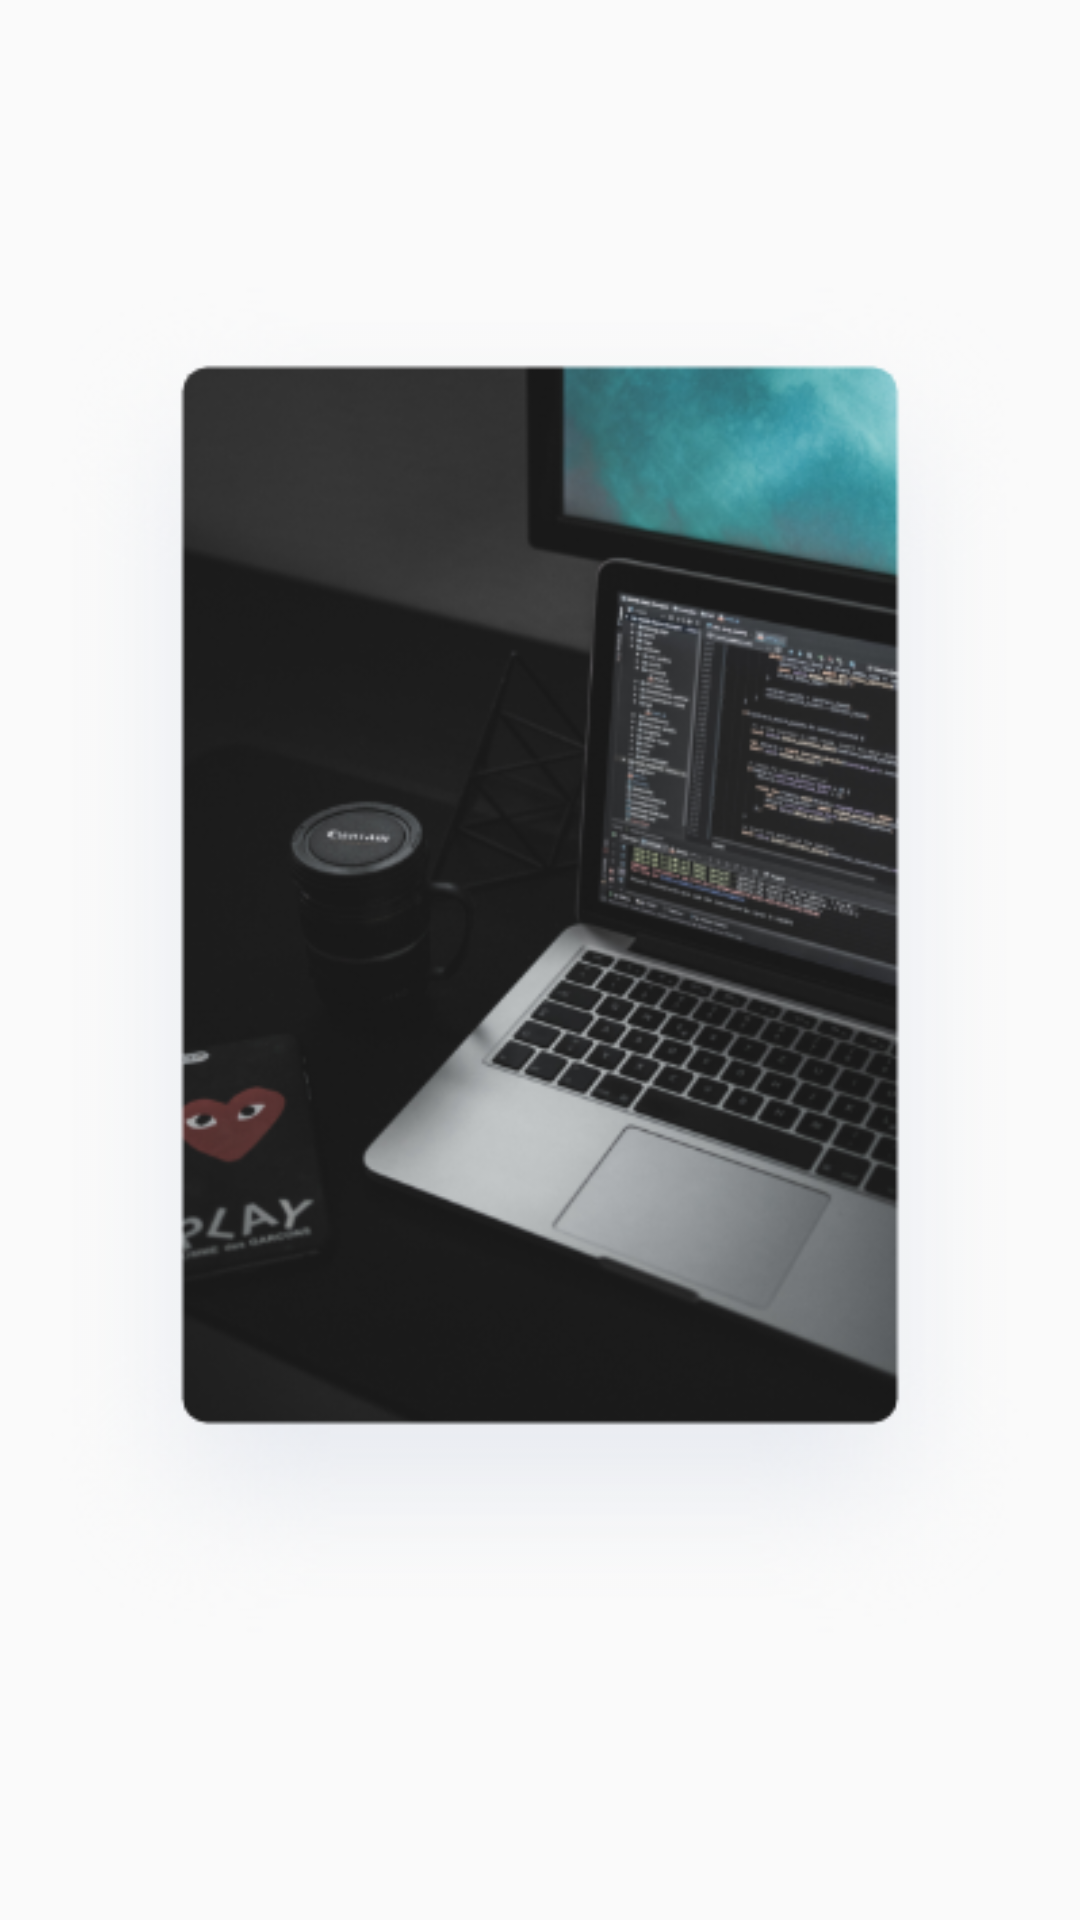

Layout XML and referenced resources for this Android screen:
<!-- AndroidManifest.xml: application theme AppTheme -->
<!-- res/layout/completed_courses_layout.xml -->
<?xml version="1.0" encoding="utf-8"?>
<ImageView xmlns:android="http://schemas.android.com/apk/res/android"
    xmlns:app="http://schemas.android.com/apk/res-auto"
    android:id="@+id/imageView6"
    android:layout_width="wrap_content"
    android:layout_height="wrap_content"
    android:contentDescription="@string/completed_courses"
    app:srcCompat="@drawable/course1" />
<!-- resources referenced by this layout -->
<resources>
  <!-- drawable course1: png bitmap (drawable-hdpi, 45648 bytes) -->
  <string name="completed_courses">Completed courses</string>
  <style name="AppTheme" parent="Theme.AppCompat.Light.DarkActionBar">
          
          <item name="colorPrimary">@color/colorPrimary</item>
          <item name="colorPrimaryDark">@color/colorPrimaryDark</item>
          <item name="colorAccent">@color/colorAccent</item>
      </style>
  <color name="colorPrimary">#6200EE</color>
  <color name="colorPrimaryDark">#3700B3</color>
  <color name="colorAccent">#03DAC5</color>
</resources>
